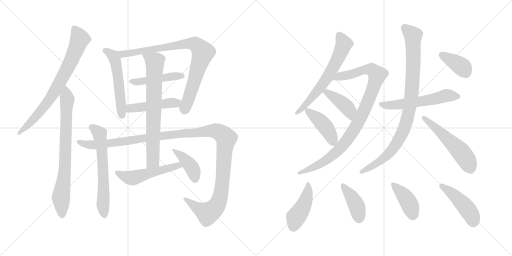
t = 0.00 s
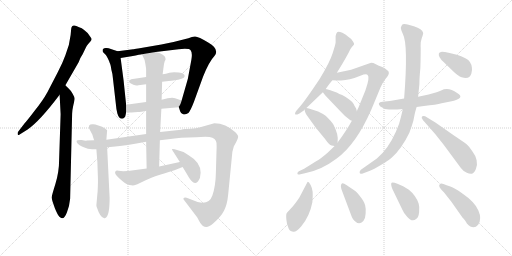
t = 3.43 s
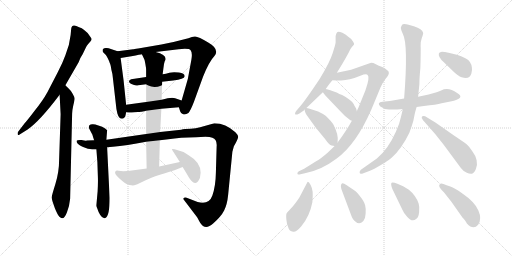
t = 6.86 s
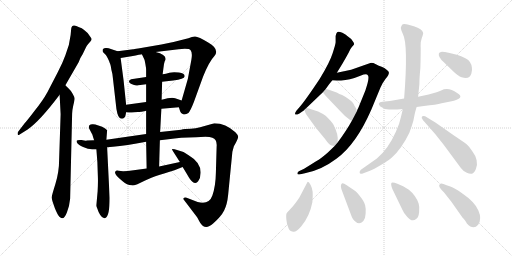
t = 10.29 s
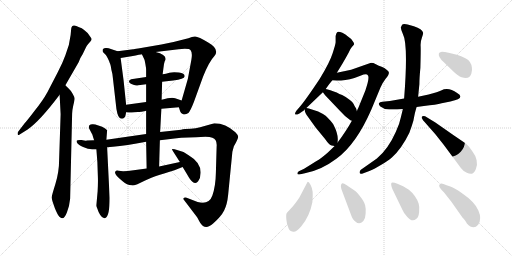
t = 13.71 s
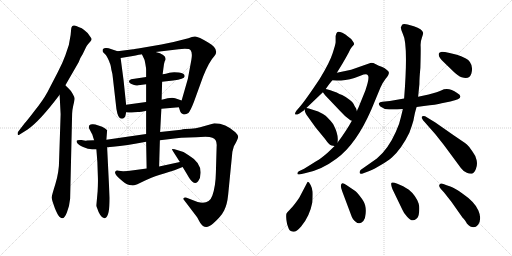
t = 17.14 s

The animated SVG that drew these frames (rendered in a browser with its animation timeline set to each time). Animation: 23 CSS @keyframes rules; one cycle of 17.14 s.

<svg version="1.1" viewBox="0 0 2048 1024" xmlns="http://www.w3.org/2000/svg">
  <g stroke="lightgray" stroke-dasharray="1,1" stroke-width="1" transform="scale(4, 4)">
    <line x1="0" y1="0" x2="256" y2="256"></line>
    <line x1="256" y1="0" x2="0" y2="256"></line>
    <line x1="128" y1="0" x2="128" y2="256"></line>
    <line x1="0" y1="128" x2="256" y2="128"></line>
    <line x1="256" y1="0" x2="512" y2="256"></line>
    <line x1="512" y1="0" x2="256" y2="256"></line>
    <line x1="384" y1="0" x2="384" y2="256"></line>
    <line x1="256" y1="128" x2="512" y2="128"></line>
  </g>
<g transform="scale(1, -1) translate(0, -850)">
   <style type="text/css">
    @keyframes keyframes0 {
      from {
       stroke: black;
       stroke-dashoffset: 756;
       stroke-width: 128;
       }
       71% {
       animation-timing-function: step-end;
       stroke: black;
       stroke-dashoffset: 0;
       stroke-width: 128;
       }
       to {
       stroke: black;
       stroke-width: 1024;
       }
       }
       #make-me-a-hanzi-animation-0 {
         animation: keyframes0 0.865234s both;
         animation-delay: 0.000000s;
         animation-timing-function: linear;
       }
    @keyframes keyframes1 {
      from {
       stroke: black;
       stroke-dashoffset: 770;
       stroke-width: 128;
       }
       71% {
       animation-timing-function: step-end;
       stroke: black;
       stroke-dashoffset: 0;
       stroke-width: 128;
       }
       to {
       stroke: black;
       stroke-width: 1024;
       }
       }
       #make-me-a-hanzi-animation-1 {
         animation: keyframes1 0.876628s both;
         animation-delay: 0.865234s;
         animation-timing-function: linear;
       }
    @keyframes keyframes2 {
      from {
       stroke: black;
       stroke-dashoffset: 535;
       stroke-width: 128;
       }
       64% {
       animation-timing-function: step-end;
       stroke: black;
       stroke-dashoffset: 0;
       stroke-width: 128;
       }
       to {
       stroke: black;
       stroke-width: 1024;
       }
       }
       #make-me-a-hanzi-animation-2 {
         animation: keyframes2 0.685384s both;
         animation-delay: 1.741862s;
         animation-timing-function: linear;
       }
    @keyframes keyframes3 {
      from {
       stroke: black;
       stroke-dashoffset: 853;
       stroke-width: 128;
       }
       74% {
       animation-timing-function: step-end;
       stroke: black;
       stroke-dashoffset: 0;
       stroke-width: 128;
       }
       to {
       stroke: black;
       stroke-width: 1024;
       }
       }
       #make-me-a-hanzi-animation-3 {
         animation: keyframes3 0.944173s both;
         animation-delay: 2.427246s;
         animation-timing-function: linear;
       }
    @keyframes keyframes4 {
      from {
       stroke: black;
       stroke-dashoffset: 458;
       stroke-width: 128;
       }
       60% {
       animation-timing-function: step-end;
       stroke: black;
       stroke-dashoffset: 0;
       stroke-width: 128;
       }
       to {
       stroke: black;
       stroke-width: 1024;
       }
       }
       #make-me-a-hanzi-animation-4 {
         animation: keyframes4 0.622721s both;
         animation-delay: 3.371419s;
         animation-timing-function: linear;
       }
    @keyframes keyframes5 {
      from {
       stroke: black;
       stroke-dashoffset: 466;
       stroke-width: 128;
       }
       60% {
       animation-timing-function: step-end;
       stroke: black;
       stroke-dashoffset: 0;
       stroke-width: 128;
       }
       to {
       stroke: black;
       stroke-width: 1024;
       }
       }
       #make-me-a-hanzi-animation-5 {
         animation: keyframes5 0.629232s both;
         animation-delay: 3.994140s;
         animation-timing-function: linear;
       }
    @keyframes keyframes6 {
      from {
       stroke: black;
       stroke-dashoffset: 624;
       stroke-width: 128;
       }
       67% {
       animation-timing-function: step-end;
       stroke: black;
       stroke-dashoffset: 0;
       stroke-width: 128;
       }
       to {
       stroke: black;
       stroke-width: 1024;
       }
       }
       #make-me-a-hanzi-animation-6 {
         animation: keyframes6 0.757812s both;
         animation-delay: 4.623372s;
         animation-timing-function: linear;
       }
    @keyframes keyframes7 {
      from {
       stroke: black;
       stroke-dashoffset: 1292;
       stroke-width: 128;
       }
       81% {
       animation-timing-function: step-end;
       stroke: black;
       stroke-dashoffset: 0;
       stroke-width: 128;
       }
       to {
       stroke: black;
       stroke-width: 1024;
       }
       }
       #make-me-a-hanzi-animation-7 {
         animation: keyframes7 1.301432s both;
         animation-delay: 5.381184s;
         animation-timing-function: linear;
       }
    @keyframes keyframes8 {
      from {
       stroke: black;
       stroke-dashoffset: 734;
       stroke-width: 128;
       }
       70% {
       animation-timing-function: step-end;
       stroke: black;
       stroke-dashoffset: 0;
       stroke-width: 128;
       }
       to {
       stroke: black;
       stroke-width: 1024;
       }
       }
       #make-me-a-hanzi-animation-8 {
         animation: keyframes8 0.847331s both;
         animation-delay: 6.682616s;
         animation-timing-function: linear;
       }
    @keyframes keyframes9 {
      from {
       stroke: black;
       stroke-dashoffset: 519;
       stroke-width: 128;
       }
       63% {
       animation-timing-function: step-end;
       stroke: black;
       stroke-dashoffset: 0;
       stroke-width: 128;
       }
       to {
       stroke: black;
       stroke-width: 1024;
       }
       }
       #make-me-a-hanzi-animation-9 {
         animation: keyframes9 0.672363s both;
         animation-delay: 7.529947s;
         animation-timing-function: linear;
       }
    @keyframes keyframes10 {
      from {
       stroke: black;
       stroke-dashoffset: 408;
       stroke-width: 128;
       }
       57% {
       animation-timing-function: step-end;
       stroke: black;
       stroke-dashoffset: 0;
       stroke-width: 128;
       }
       to {
       stroke: black;
       stroke-width: 1024;
       }
       }
       #make-me-a-hanzi-animation-10 {
         animation: keyframes10 0.582031s both;
         animation-delay: 8.202310s;
         animation-timing-function: linear;
       }
    @keyframes keyframes11 {
      from {
       stroke: black;
       stroke-dashoffset: 639;
       stroke-width: 128;
       }
       68% {
       animation-timing-function: step-end;
       stroke: black;
       stroke-dashoffset: 0;
       stroke-width: 128;
       }
       to {
       stroke: black;
       stroke-width: 1024;
       }
       }
       #make-me-a-hanzi-animation-11 {
         animation: keyframes11 0.770020s both;
         animation-delay: 8.784341s;
         animation-timing-function: linear;
       }
    @keyframes keyframes12 {
      from {
       stroke: black;
       stroke-dashoffset: 971;
       stroke-width: 128;
       }
       76% {
       animation-timing-function: step-end;
       stroke: black;
       stroke-dashoffset: 0;
       stroke-width: 128;
       }
       to {
       stroke: black;
       stroke-width: 1024;
       }
       }
       #make-me-a-hanzi-animation-12 {
         animation: keyframes12 1.040202s both;
         animation-delay: 9.554361s;
         animation-timing-function: linear;
       }
    @keyframes keyframes13 {
      from {
       stroke: black;
       stroke-dashoffset: 415;
       stroke-width: 128;
       }
       57% {
       animation-timing-function: step-end;
       stroke: black;
       stroke-dashoffset: 0;
       stroke-width: 128;
       }
       to {
       stroke: black;
       stroke-width: 1024;
       }
       }
       #make-me-a-hanzi-animation-13 {
         animation: keyframes13 0.587728s both;
         animation-delay: 10.594563s;
         animation-timing-function: linear;
       }
    @keyframes keyframes14 {
      from {
       stroke: black;
       stroke-dashoffset: 429;
       stroke-width: 128;
       }
       58% {
       animation-timing-function: step-end;
       stroke: black;
       stroke-dashoffset: 0;
       stroke-width: 128;
       }
       to {
       stroke: black;
       stroke-width: 1024;
       }
       }
       #make-me-a-hanzi-animation-14 {
         animation: keyframes14 0.599121s both;
         animation-delay: 11.182291s;
         animation-timing-function: linear;
       }
    @keyframes keyframes15 {
      from {
       stroke: black;
       stroke-dashoffset: 564;
       stroke-width: 128;
       }
       65% {
       animation-timing-function: step-end;
       stroke: black;
       stroke-dashoffset: 0;
       stroke-width: 128;
       }
       to {
       stroke: black;
       stroke-width: 1024;
       }
       }
       #make-me-a-hanzi-animation-15 {
         animation: keyframes15 0.708984s both;
         animation-delay: 11.781412s;
         animation-timing-function: linear;
       }
    @keyframes keyframes16 {
      from {
       stroke: black;
       stroke-dashoffset: 929;
       stroke-width: 128;
       }
       75% {
       animation-timing-function: step-end;
       stroke: black;
       stroke-dashoffset: 0;
       stroke-width: 128;
       }
       to {
       stroke: black;
       stroke-width: 1024;
       }
       }
       #make-me-a-hanzi-animation-16 {
         animation: keyframes16 1.006022s both;
         animation-delay: 12.490396s;
         animation-timing-function: linear;
       }
    @keyframes keyframes17 {
      from {
       stroke: black;
       stroke-dashoffset: 541;
       stroke-width: 128;
       }
       64% {
       animation-timing-function: step-end;
       stroke: black;
       stroke-dashoffset: 0;
       stroke-width: 128;
       }
       to {
       stroke: black;
       stroke-width: 1024;
       }
       }
       #make-me-a-hanzi-animation-17 {
         animation: keyframes17 0.690267s both;
         animation-delay: 13.496418s;
         animation-timing-function: linear;
       }
    @keyframes keyframes18 {
      from {
       stroke: black;
       stroke-dashoffset: 379;
       stroke-width: 128;
       }
       55% {
       animation-timing-function: step-end;
       stroke: black;
       stroke-dashoffset: 0;
       stroke-width: 128;
       }
       to {
       stroke: black;
       stroke-width: 1024;
       }
       }
       #make-me-a-hanzi-animation-18 {
         animation: keyframes18 0.558431s both;
         animation-delay: 14.186685s;
         animation-timing-function: linear;
       }
    @keyframes keyframes19 {
      from {
       stroke: black;
       stroke-dashoffset: 445;
       stroke-width: 128;
       }
       59% {
       animation-timing-function: step-end;
       stroke: black;
       stroke-dashoffset: 0;
       stroke-width: 128;
       }
       to {
       stroke: black;
       stroke-width: 1024;
       }
       }
       #make-me-a-hanzi-animation-19 {
         animation: keyframes19 0.612142s both;
         animation-delay: 14.745116s;
         animation-timing-function: linear;
       }
    @keyframes keyframes20 {
      from {
       stroke: black;
       stroke-dashoffset: 408;
       stroke-width: 128;
       }
       57% {
       animation-timing-function: step-end;
       stroke: black;
       stroke-dashoffset: 0;
       stroke-width: 128;
       }
       to {
       stroke: black;
       stroke-width: 1024;
       }
       }
       #make-me-a-hanzi-animation-20 {
         animation: keyframes20 0.582031s both;
         animation-delay: 15.357258s;
         animation-timing-function: linear;
       }
    @keyframes keyframes21 {
      from {
       stroke: black;
       stroke-dashoffset: 411;
       stroke-width: 128;
       }
       57% {
       animation-timing-function: step-end;
       stroke: black;
       stroke-dashoffset: 0;
       stroke-width: 128;
       }
       to {
       stroke: black;
       stroke-width: 1024;
       }
       }
       #make-me-a-hanzi-animation-21 {
         animation: keyframes21 0.584473s both;
         animation-delay: 15.939289s;
         animation-timing-function: linear;
       }
    @keyframes keyframes22 {
      from {
       stroke: black;
       stroke-dashoffset: 453;
       stroke-width: 128;
       }
       60% {
       animation-timing-function: step-end;
       stroke: black;
       stroke-dashoffset: 0;
       stroke-width: 128;
       }
       to {
       stroke: black;
       stroke-width: 1024;
       }
       }
       #make-me-a-hanzi-animation-22 {
         animation: keyframes22 0.618652s both;
         animation-delay: 16.523762s;
         animation-timing-function: linear;
       }
</style>
<path d="M 284.5 732.0 L 282.5 710.0 Q 278.5 670.0 261.5 629.0 Q 250.5 598.0 230.5 560.0 L 189.5 481.0 Q 171.5 448.0 138.5 407.0 Q 106.5 365.0 98.5 357.0 L 72.5 323.0 Q 70.5 321.0 70.5 316.0 Q 70.5 306.0 78.5 312.0 L 110.5 332.0 Q 159.5 366.0 238.5 471.0 L 261.5 509.0 L 314.5 601.0 Q 319.5 617.0 330.5 633.0 L 344.5 662.0 Q 346.5 668.0 354.5 676.0 L 361.5 684.0 Q 370.5 692.0 362.5 701.0 Q 355.5 717.0 336.5 730.0 Q 327.5 738.0 316.5 741.0 Q 303.5 747.0 297.5 748.0 Q 292.5 749.0 288.5 745.0 Q 284.5 740.0 284.5 732.0 Z" fill="lightgray"></path> 
<path d="M 238.5 471.0 L 242.5 393.0 L 236.5 212.0 Q 236.5 162.0 221.5 114.0 Q 206.5 66.0 206.5 60.0 Q 207.5 53.0 210.5 43.0 L 219.5 17.0 Q 230.5 -10.0 237.5 -17.0 Q 245.5 -23.0 249.5 -23.0 Q 258.5 -23.0 267.5 0.0 Q 277.5 23.0 280.5 55.0 L 288.5 395.0 Q 288.5 408.0 293.5 430.0 Q 298.5 451.0 298.5 456.0 Q 298.5 461.0 290.5 475.0 Q 283.5 488.0 274.5 496.0 Q 266.5 503.0 261.5 509.0 C 240.5 530.0 236.5 501.0 238.5 471.0 Z" fill="lightgray"></path> 
<path d="M 470.5 645.0 L 440.5 655.0 Q 434.5 659.0 422.5 658.0 Q 410.5 657.0 410.5 649.0 Q 409.5 646.0 412.5 641.0 L 423.5 630.0 Q 426.5 627.0 432.5 614.0 Q 438.5 601.0 438.5 599.0 Q 442.5 593.0 445.5 571.0 Q 450.5 554.0 451.5 538.0 L 463.5 433.0 Q 464.5 416.0 469.5 396.0 Q 475.5 375.0 488.5 375.0 L 494.5 377.0 L 500.5 383.0 Q 502.5 389.0 504.5 401.0 L 504.5 431.0 L 494.5 527.0 L 482.5 618.0 C 479.5 642.0 479.5 642.0 470.5 645.0 Z" fill="lightgray"></path> 
<path d="M 715.5 421.0 L 720.5 405.0 Q 723.5 395.0 732.5 393.0 Q 742.5 390.0 753.5 398.0 Q 761.5 406.0 775.5 442.0 L 812.5 544.0 Q 836.5 604.0 858.5 627.0 Q 878.5 653.0 834.5 679.0 Q 791.5 705.0 779.5 704.0 Q 768.5 703.0 753.5 697.0 Q 694.5 681.0 645.5 672.0 L 552.5 656.0 Q 535.5 653.0 532.5 653.0 L 470.5 645.0 C 440.5 641.0 452.5 613.0 482.5 618.0 L 525.5 625.0 Q 563.5 633.0 567.5 633.0 L 622.5 642.0 L 714.5 653.0 Q 755.5 658.0 762.5 649.0 Q 770.5 639.0 765.5 611.0 L 751.5 535.0 L 726.5 448.0 C 718.5 419.0 713.5 426.0 715.5 421.0 Z" fill="lightgray"></path> 
<path d="M 584.5 542.0 L 524.5 533.0 Q 503.5 523.0 533.5 511.0 Q 544.5 506.0 553.5 509.0 L 584.5 513.0 L 648.5 523.0 L 692.5 528.0 Q 737.5 534.0 738.5 544.0 Q 740.5 557.0 715.5 560.0 Q 691.5 563.0 677.5 559.0 Q 663.5 554.0 650.5 553.0 L 584.5 542.0 Z" fill="lightgray"></path> 
<path d="M 645.5 415.0 L 715.5 421.0 C 745.5 424.0 754.5 438.0 726.5 448.0 L 700.5 457.0 Q 686.5 463.0 646.5 451.0 L 584.5 442.0 L 504.5 431.0 C 474.5 427.0 474.5 403.0 504.5 401.0 L 516.5 400.0 Q 517.5 399.0 538.5 401.0 L 551.5 402.0 Q 561.5 402.0 563.5 403.0 L 565.5 403.0 Q 567.5 403.0 584.5 407.0 L 645.5 415.0 Z" fill="lightgray"></path> 
<path d="M 425.5 291.0 L 428.5 329.0 Q 421.5 336.0 420.5 336.0 L 408.5 343.0 L 390.5 349.0 Q 381.5 353.0 372.5 353.0 Q 351.5 355.0 356.5 336.0 L 367.5 315.0 Q 369.5 313.0 370.5 308.0 Q 371.5 303.0 376.5 289.0 L 385.5 253.0 L 389.5 201.0 L 391.5 143.0 Q 392.5 121.0 390.5 85.0 L 385.5 29.0 Q 385.5 26.0 386.5 23.0 Q 403.5 -29.0 421.5 -22.0 Q 438.5 -15.0 438.5 58.0 L 428.5 261.0 L 425.5 291.0 Z" fill="lightgray"></path> 
<path d="M 584.5 314.0 L 425.5 291.0 L 376.5 289.0 L 346.5 288.0 Q 345.5 285.0 326.5 290.0 Q 308.5 291.0 306.5 287.0 Q 305.5 282.0 309.5 277.0 Q 313.5 271.0 332.5 262.0 Q 352.5 253.0 368.5 253.0 L 385.5 253.0 L 428.5 261.0 L 451.5 263.0 Q 504.5 268.0 584.5 283.0 L 639.5 289.0 L 673.5 293.0 Q 720.5 301.0 784.5 301.0 L 821.5 303.0 Q 840.5 303.0 849.5 299.0 Q 869.5 292.0 866.5 263.0 L 863.5 159.0 Q 862.5 105.0 849.5 68.0 Q 836.5 30.0 790.5 42.0 L 746.5 59.0 Q 741.5 61.0 736.5 59.0 Q 731.5 56.0 734.5 52.0 L 788.5 -19.0 L 800.5 -41.0 Q 820.5 -73.0 852.5 -44.0 Q 884.5 -16.0 896.5 8.0 Q 908.5 31.0 912.5 70.0 L 929.5 243.0 L 935.5 265.0 Q 952.5 294.0 952.5 302.0 Q 953.5 309.0 941.5 321.0 Q 902.5 357.0 857.5 357.0 L 800.5 341.0 Q 783.5 337.0 763.5 335.0 Q 736.5 335.0 724.5 331.0 L 640.5 322.0 L 584.5 314.0 Z" fill="lightgray"></path> 
<path d="M 584.5 407.0 L 584.5 314.0 L 584.5 283.0 L 586.5 176.0 C 587.5 146.0 635.5 154.0 636.5 184.0 L 639.5 289.0 L 640.5 322.0 L 645.5 415.0 L 646.5 451.0 L 648.5 523.0 L 650.5 553.0 L 653.5 576.0 Q 655.5 596.0 658.5 604.0 Q 662.5 611.0 662.5 614.0 Q 662.5 633.0 622.5 642.0 C 593.5 650.0 554.5 660.0 567.5 633.0 L 577.5 612.0 Q 578.5 611.0 581.5 594.0 Q 584.5 577.0 584.5 572.0 L 584.5 542.0 L 584.5 513.0 L 584.5 442.0 L 584.5 407.0 Z" fill="lightgray"></path> 
<path d="M 586.5 176.0 L 534.5 169.0 Q 509.5 165.0 492.5 165.0 L 474.5 167.0 Q 463.5 169.0 461.5 164.0 Q 455.5 156.0 476.5 137.0 L 490.5 125.0 Q 508.5 109.0 525.5 109.0 Q 533.5 107.0 543.5 111.0 Q 553.5 114.0 580.5 128.0 L 605.5 139.0 Q 611.5 142.0 656.5 156.0 Q 702.5 170.0 730.5 182.0 C 758.5 193.0 748.5 208.0 719.5 202.0 L 636.5 184.0 L 586.5 176.0 Z" fill="lightgray"></path> 
<path d="M 730.5 182.0 L 747.5 154.0 Q 761.5 129.0 768.5 124.0 Q 783.5 111.0 792.5 125.0 Q 802.5 138.0 802.5 159.0 Q 803.5 200.0 754.5 229.0 Q 728.5 247.0 698.5 253.0 Q 690.5 255.0 688.5 254.0 Q 686.5 253.0 694.5 241.0 L 719.5 202.0 L 730.5 182.0 Z" fill="lightgray"></path> 
<path d="M 1303.5 495.5 Q 1315.5 513.5 1329.5 529.5 L 1347.5 559.5 L 1369.5 595.5 Q 1382.5 617.5 1395.5 641.5 Q 1399.5 653.5 1407.5 662.5 Q 1415.5 670.5 1416.5 673.5 Q 1417.5 676.5 1410.5 686.5 Q 1404.5 696.5 1390.5 705.5 Q 1383.5 712.5 1369.5 719.5 Q 1352.5 725.5 1348.5 721.5 Q 1344.5 717.5 1342.5 706.5 L 1342.5 681.5 Q 1342.5 674.5 1330.5 637.5 Q 1318.5 599.5 1278.5 534.5 Q 1220.5 447.5 1198.5 422.5 L 1185.5 407.5 Q 1177.5 396.5 1181.5 392.5 Q 1184.5 389.5 1197.5 396.5 L 1216.5 409.5 L 1218.5 412.5 L 1225.5 418.5 L 1291.5 481.5 L 1303.5 495.5 Z" fill="lightgray"></path> 
<path d="M 1329.5 529.5 L 1347.5 528.5 Q 1348.5 527.5 1364.5 528.5 Q 1381.5 529.5 1399.5 533.5 Q 1417.5 537.5 1441.5 547.5 Q 1466.5 557.5 1470.5 550.5 Q 1480.5 542.5 1461.5 488.5 L 1433.5 419.5 Q 1429.5 412.5 1427.5 405.5 L 1407.5 367.5 Q 1385.5 327.5 1350.5 280.5 L 1338.5 266.5 L 1311.5 240.5 Q 1284.5 216.5 1264.5 205.5 L 1216.5 175.5 L 1195.5 165.5 Q 1189.5 161.5 1189.5 156.5 Q 1189.5 150.5 1197.5 152.5 L 1219.5 157.5 Q 1284.5 169.5 1345.5 215.5 Q 1424.5 272.5 1485.5 412.5 L 1521.5 499.5 Q 1530.5 520.5 1542.5 535.5 Q 1555.5 550.5 1555.5 558.5 Q 1556.5 565.5 1546.5 571.5 Q 1538.5 579.5 1526.5 583.5 Q 1515.5 587.5 1503.5 593.5 Q 1491.5 599.5 1481.5 598.5 L 1404.5 571.5 L 1347.5 559.5 C 1318.5 553.5 1299.5 531.5 1329.5 529.5 Z" fill="lightgray"></path> 
<path d="M 1427.5 405.5 L 1424.5 416.5 Q 1418.5 424.5 1414.5 434.5 Q 1410.5 443.5 1399.5 450.5 Q 1381.5 464.5 1368.5 470.5 Q 1355.5 475.5 1350.5 478.5 Q 1345.5 481.5 1321.5 489.5 L 1307.5 493.5 Q 1305.5 493.5 1303.5 495.5 C 1276.5 507.5 1273.5 505.5 1291.5 481.5 L 1300.5 469.5 L 1359.5 407.5 Q 1380.5 383.5 1401.5 369.5 L 1407.5 367.5 C 1435.5 358.5 1435.5 376.5 1427.5 405.5 Z" fill="lightgray"></path> 
<path d="M 1350.5 280.5 L 1350.5 284.5 Q 1354.5 312.5 1333.5 352.5 Q 1324.5 366.5 1302.5 387.5 Q 1289.5 396.5 1272.5 404.5 L 1235.5 416.5 L 1225.5 418.5 C 1217.5 420.5 1217.5 420.5 1218.5 412.5 Q 1218.5 398.5 1234.5 379.5 L 1262.5 340.5 L 1299.5 295.5 Q 1317.5 269.5 1326.5 268.5 L 1338.5 266.5 C 1349.5 264.5 1349.5 264.5 1350.5 280.5 Z" fill="lightgray"></path> 
<path d="M 1666.5 422.5 L 1695.5 426.5 Q 1745.5 431.5 1766.5 437.5 L 1801.5 444.5 Q 1864.5 457.5 1828.5 478.5 Q 1793.5 503.5 1764.5 488.5 Q 1753.5 483.5 1714.5 472.5 L 1672.5 463.5 L 1616.5 456.5 L 1559.5 446.5 L 1529.5 443.5 Q 1518.5 442.5 1515.5 437.5 Q 1513.5 432.5 1521.5 424.5 Q 1534.5 413.5 1556.5 412.5 Q 1579.5 411.5 1611.5 414.5 L 1666.5 422.5 Z" fill="lightgray"></path> 
<path d="M 1611.5 414.5 L 1603.5 381.5 Q 1598.5 355.5 1583.5 323.5 Q 1552.5 253.5 1507.5 216.5 L 1443.5 171.5 Q 1437.5 166.5 1438.5 159.5 Q 1439.5 151.5 1453.5 157.5 L 1477.5 166.5 Q 1494.5 173.5 1523.5 190.5 Q 1552.5 207.5 1567.5 220.5 Q 1606.5 255.5 1637.5 319.5 Q 1647.5 346.5 1653.5 367.5 Q 1660.5 405.5 1666.5 422.5 L 1672.5 463.5 L 1677.5 513.5 Q 1677.5 537.5 1681.5 579.5 Q 1683.5 649.5 1682.5 666.5 Q 1681.5 683.5 1687.5 699.5 Q 1693.5 715.5 1692.5 719.5 Q 1689.5 734.5 1655.5 745.5 L 1630.5 752.5 Q 1612.5 755.5 1608.5 751.5 L 1603.5 741.5 Q 1602.5 733.5 1611.5 714.5 Q 1633.5 673.5 1616.5 456.5 L 1611.5 414.5 Z" fill="lightgray"></path> 
<path d="M 1697.5 363.5 L 1741.5 313.5 L 1775.5 270.5 L 1843.5 178.5 Q 1854.5 163.5 1867.5 159.5 Q 1876.5 154.5 1887.5 155.5 Q 1896.5 157.5 1903.5 174.5 Q 1910.5 190.5 1906.5 209.5 Q 1902.5 228.5 1890.5 243.5 Q 1878.5 263.5 1866.5 273.5 Q 1854.5 282.5 1814.5 309.5 L 1741.5 360.5 L 1700.5 385.5 Q 1689.5 387.5 1687.5 383.5 Q 1685.5 378.5 1689.5 374.5 Q 1690.5 369.5 1697.5 363.5 Z" fill="lightgray"></path> 
<path d="M 1827.5 631.5 L 1798.5 638.5 Q 1772.5 643.5 1764.5 642.5 Q 1757.5 641.5 1755.5 636.5 Q 1751.5 622.5 1775.5 601.5 L 1809.5 568.5 Q 1832.5 545.5 1846.5 541.5 Q 1877.5 530.5 1885.5 556.5 Q 1889.5 569.5 1887.5 580.5 Q 1884.5 605.5 1863.5 616.5 Q 1843.5 626.5 1827.5 631.5 Z" fill="lightgray"></path> 
<path d="M 1231.5 123.5 L 1229.5 121.5 L 1197.5 60.5 Q 1177.5 30.5 1163.5 16.5 Q 1149.5 1.5 1146.5 -2.5 Q 1143.5 -7.5 1145.5 -28.5 Q 1147.5 -49.5 1153.5 -60.5 Q 1156.5 -73.5 1172.5 -76.5 Q 1183.5 -79.5 1204.5 -55.5 Q 1238.5 -15.5 1249.5 41.5 Q 1251.5 69.5 1250.5 83.5 Q 1249.5 96.5 1242.5 110.5 Q 1235.5 123.5 1231.5 123.5 Z" fill="lightgray"></path> 
<path d="M 1419.5 87.5 L 1385.5 110.5 Q 1372.5 119.5 1367.5 116.5 Q 1358.5 109.5 1369.5 83.5 L 1402.5 -4.5 Q 1410.5 -29.5 1422.5 -36.5 Q 1437.5 -51.5 1453.5 -33.5 Q 1461.5 -24.5 1462.5 -4.5 Q 1464.5 14.5 1460.5 29.5 Q 1457.5 43.5 1441.5 63.5 Q 1426.5 83.5 1419.5 87.5 Z" fill="lightgray"></path> 
<path d="M 1569.5 94.5 L 1609.5 11.5 Q 1613.5 0.5 1628.5 -16.5 Q 1648.5 -40.5 1664.5 -25.5 Q 1674.5 -19.5 1676.5 2.5 Q 1678.5 24.5 1674.5 36.5 Q 1663.5 68.5 1635.5 91.5 L 1612.5 105.5 L 1589.5 115.5 Q 1571.5 122.5 1566.5 119.5 Q 1561.5 115.5 1569.5 94.5 Z" fill="lightgray"></path> 
<path d="M 1912.5 -48.5 Q 1928.5 -25.5 1913.5 8.5 Q 1899.5 42.5 1849.5 76.5 Q 1818.5 99.5 1801.5 104.5 Q 1785.5 109.5 1773.5 114.5 Q 1762.5 119.5 1757.5 111.5 Q 1752.5 103.5 1775.5 81.5 L 1805.5 43.5 L 1850.5 -20.5 Q 1852.5 -21.5 1859.5 -30.5 Q 1866.5 -40.5 1867.5 -43.5 Q 1893.5 -71.5 1912.5 -48.5 Z" fill="lightgray"></path> 
      <clipPath id="make-me-a-hanzi-clip-0">
      <path d="M 284.5 732.0 L 282.5 710.0 Q 278.5 670.0 261.5 629.0 Q 250.5 598.0 230.5 560.0 L 189.5 481.0 Q 171.5 448.0 138.5 407.0 Q 106.5 365.0 98.5 357.0 L 72.5 323.0 Q 70.5 321.0 70.5 316.0 Q 70.5 306.0 78.5 312.0 L 110.5 332.0 Q 159.5 366.0 238.5 471.0 L 261.5 509.0 L 314.5 601.0 Q 319.5 617.0 330.5 633.0 L 344.5 662.0 Q 346.5 668.0 354.5 676.0 L 361.5 684.0 Q 370.5 692.0 362.5 701.0 Q 355.5 717.0 336.5 730.0 Q 327.5 738.0 316.5 741.0 Q 303.5 747.0 297.5 748.0 Q 292.5 749.0 288.5 745.0 Q 284.5 740.0 284.5 732.0 Z" fill="lightgray"></path>
      </clipPath>
      <path clip-path="url(#make-me-a-hanzi-clip-0)" d="M 296.5 735.0 L 319.5 695.0 L 279.5 595.0 L 203.5 459.0 L 122.5 360.0 L 76.5 318.0 " fill="none" id="make-me-a-hanzi-animation-0" stroke-dasharray="628 1256" stroke-linecap="round"></path>

      <clipPath id="make-me-a-hanzi-clip-1">
      <path d="M 238.5 471.0 L 242.5 393.0 L 236.5 212.0 Q 236.5 162.0 221.5 114.0 Q 206.5 66.0 206.5 60.0 Q 207.5 53.0 210.5 43.0 L 219.5 17.0 Q 230.5 -10.0 237.5 -17.0 Q 245.5 -23.0 249.5 -23.0 Q 258.5 -23.0 267.5 0.0 Q 277.5 23.0 280.5 55.0 L 288.5 395.0 Q 288.5 408.0 293.5 430.0 Q 298.5 451.0 298.5 456.0 Q 298.5 461.0 290.5 475.0 Q 283.5 488.0 274.5 496.0 Q 266.5 503.0 261.5 509.0 C 240.5 530.0 236.5 501.0 238.5 471.0 Z" fill="lightgray"></path>
      </clipPath>
      <path clip-path="url(#make-me-a-hanzi-clip-1)" d="M 259.5 501.0 L 268.5 444.0 L 259.5 171.0 L 244.5 62.0 L 248.5 -11.0 " fill="none" id="make-me-a-hanzi-animation-1" stroke-dasharray="642 1284" stroke-linecap="round"></path>

      <clipPath id="make-me-a-hanzi-clip-2">
      <path d="M 470.5 645.0 L 440.5 655.0 Q 434.5 659.0 422.5 658.0 Q 410.5 657.0 410.5 649.0 Q 409.5 646.0 412.5 641.0 L 423.5 630.0 Q 426.5 627.0 432.5 614.0 Q 438.5 601.0 438.5 599.0 Q 442.5 593.0 445.5 571.0 Q 450.5 554.0 451.5 538.0 L 463.5 433.0 Q 464.5 416.0 469.5 396.0 Q 475.5 375.0 488.5 375.0 L 494.5 377.0 L 500.5 383.0 Q 502.5 389.0 504.5 401.0 L 504.5 431.0 L 494.5 527.0 L 482.5 618.0 C 479.5 642.0 479.5 642.0 470.5 645.0 Z" fill="lightgray"></path>
      </clipPath>
      <path clip-path="url(#make-me-a-hanzi-clip-2)" d="M 421.5 647.0 L 453.5 626.0 L 464.5 592.0 L 487.5 388.0 " fill="none" id="make-me-a-hanzi-animation-2" stroke-dasharray="407 814" stroke-linecap="round"></path>

      <clipPath id="make-me-a-hanzi-clip-3">
      <path d="M 715.5 421.0 L 720.5 405.0 Q 723.5 395.0 732.5 393.0 Q 742.5 390.0 753.5 398.0 Q 761.5 406.0 775.5 442.0 L 812.5 544.0 Q 836.5 604.0 858.5 627.0 Q 878.5 653.0 834.5 679.0 Q 791.5 705.0 779.5 704.0 Q 768.5 703.0 753.5 697.0 Q 694.5 681.0 645.5 672.0 L 552.5 656.0 Q 535.5 653.0 532.5 653.0 L 470.5 645.0 C 440.5 641.0 452.5 613.0 482.5 618.0 L 525.5 625.0 Q 563.5 633.0 567.5 633.0 L 622.5 642.0 L 714.5 653.0 Q 755.5 658.0 762.5 649.0 Q 770.5 639.0 765.5 611.0 L 751.5 535.0 L 726.5 448.0 C 718.5 419.0 713.5 426.0 715.5 421.0 Z" fill="lightgray"></path>
      </clipPath>
      <path clip-path="url(#make-me-a-hanzi-clip-3)" d="M 478.5 641.0 L 490.5 633.0 L 501.5 634.0 L 750.5 676.0 L 778.5 674.0 L 792.5 665.0 L 810.5 637.0 L 735.5 408.0 " fill="none" id="make-me-a-hanzi-animation-3" stroke-dasharray="725 1450" stroke-linecap="round"></path>

      <clipPath id="make-me-a-hanzi-clip-4">
      <path d="M 584.5 542.0 L 524.5 533.0 Q 503.5 523.0 533.5 511.0 Q 544.5 506.0 553.5 509.0 L 584.5 513.0 L 648.5 523.0 L 692.5 528.0 Q 737.5 534.0 738.5 544.0 Q 740.5 557.0 715.5 560.0 Q 691.5 563.0 677.5 559.0 Q 663.5 554.0 650.5 553.0 L 584.5 542.0 Z" fill="lightgray"></path>
      </clipPath>
      <path clip-path="url(#make-me-a-hanzi-clip-4)" d="M 528.5 522.0 L 729.5 546.0 " fill="none" id="make-me-a-hanzi-animation-4" stroke-dasharray="330 660" stroke-linecap="round"></path>

      <clipPath id="make-me-a-hanzi-clip-5">
      <path d="M 645.5 415.0 L 715.5 421.0 C 745.5 424.0 754.5 438.0 726.5 448.0 L 700.5 457.0 Q 686.5 463.0 646.5 451.0 L 584.5 442.0 L 504.5 431.0 C 474.5 427.0 474.5 403.0 504.5 401.0 L 516.5 400.0 Q 517.5 399.0 538.5 401.0 L 551.5 402.0 Q 561.5 402.0 563.5 403.0 L 565.5 403.0 Q 567.5 403.0 584.5 407.0 L 645.5 415.0 Z" fill="lightgray"></path>
      </clipPath>
      <path clip-path="url(#make-me-a-hanzi-clip-5)" d="M 511.5 409.0 L 526.5 417.0 L 717.5 444.0 " fill="none" id="make-me-a-hanzi-animation-5" stroke-dasharray="338 676" stroke-linecap="round"></path>

      <clipPath id="make-me-a-hanzi-clip-6">
      <path d="M 425.5 291.0 L 428.5 329.0 Q 421.5 336.0 420.5 336.0 L 408.5 343.0 L 390.5 349.0 Q 381.5 353.0 372.5 353.0 Q 351.5 355.0 356.5 336.0 L 367.5 315.0 Q 369.5 313.0 370.5 308.0 Q 371.5 303.0 376.5 289.0 L 385.5 253.0 L 389.5 201.0 L 391.5 143.0 Q 392.5 121.0 390.5 85.0 L 385.5 29.0 Q 385.5 26.0 386.5 23.0 Q 403.5 -29.0 421.5 -22.0 Q 438.5 -15.0 438.5 58.0 L 428.5 261.0 L 425.5 291.0 Z" fill="lightgray"></path>
      </clipPath>
      <path clip-path="url(#make-me-a-hanzi-clip-6)" d="M 367.5 342.0 L 395.5 319.0 L 405.5 264.0 L 413.5 143.0 L 411.5 20.0 L 417.5 -11.0 " fill="none" id="make-me-a-hanzi-animation-6" stroke-dasharray="496 992" stroke-linecap="round"></path>

      <clipPath id="make-me-a-hanzi-clip-7">
      <path d="M 584.5 314.0 L 425.5 291.0 L 376.5 289.0 L 346.5 288.0 Q 345.5 285.0 326.5 290.0 Q 308.5 291.0 306.5 287.0 Q 305.5 282.0 309.5 277.0 Q 313.5 271.0 332.5 262.0 Q 352.5 253.0 368.5 253.0 L 385.5 253.0 L 428.5 261.0 L 451.5 263.0 Q 504.5 268.0 584.5 283.0 L 639.5 289.0 L 673.5 293.0 Q 720.5 301.0 784.5 301.0 L 821.5 303.0 Q 840.5 303.0 849.5 299.0 Q 869.5 292.0 866.5 263.0 L 863.5 159.0 Q 862.5 105.0 849.5 68.0 Q 836.5 30.0 790.5 42.0 L 746.5 59.0 Q 741.5 61.0 736.5 59.0 Q 731.5 56.0 734.5 52.0 L 788.5 -19.0 L 800.5 -41.0 Q 820.5 -73.0 852.5 -44.0 Q 884.5 -16.0 896.5 8.0 Q 908.5 31.0 912.5 70.0 L 929.5 243.0 L 935.5 265.0 Q 952.5 294.0 952.5 302.0 Q 953.5 309.0 941.5 321.0 Q 902.5 357.0 857.5 357.0 L 800.5 341.0 Q 783.5 337.0 763.5 335.0 Q 736.5 335.0 724.5 331.0 L 640.5 322.0 L 584.5 314.0 Z" fill="lightgray"></path>
      </clipPath>
      <path clip-path="url(#make-me-a-hanzi-clip-7)" d="M 311.5 283.0 L 346.5 272.0 L 389.5 271.0 L 579.5 299.0 L 827.5 326.0 L 862.5 327.0 L 882.5 319.0 L 905.5 293.0 L 886.5 96.0 L 870.5 34.0 L 856.5 15.0 L 830.5 -3.0 L 781.5 23.0 L 741.5 54.0 " fill="none" id="make-me-a-hanzi-animation-7" stroke-dasharray="1164 2328" stroke-linecap="round"></path>

      <clipPath id="make-me-a-hanzi-clip-8">
      <path d="M 584.5 407.0 L 584.5 314.0 L 584.5 283.0 L 586.5 176.0 C 587.5 146.0 635.5 154.0 636.5 184.0 L 639.5 289.0 L 640.5 322.0 L 645.5 415.0 L 646.5 451.0 L 648.5 523.0 L 650.5 553.0 L 653.5 576.0 Q 655.5 596.0 658.5 604.0 Q 662.5 611.0 662.5 614.0 Q 662.5 633.0 622.5 642.0 C 593.5 650.0 554.5 660.0 567.5 633.0 L 577.5 612.0 Q 578.5 611.0 581.5 594.0 Q 584.5 577.0 584.5 572.0 L 584.5 542.0 L 584.5 513.0 L 584.5 442.0 L 584.5 407.0 Z" fill="lightgray"></path>
      </clipPath>
      <path clip-path="url(#make-me-a-hanzi-clip-8)" d="M 575.5 630.0 L 618.5 603.0 L 619.5 589.0 L 611.5 206.0 L 591.5 184.0 " fill="none" id="make-me-a-hanzi-animation-8" stroke-dasharray="606 1212" stroke-linecap="round"></path>

      <clipPath id="make-me-a-hanzi-clip-9">
      <path d="M 586.5 176.0 L 534.5 169.0 Q 509.5 165.0 492.5 165.0 L 474.5 167.0 Q 463.5 169.0 461.5 164.0 Q 455.5 156.0 476.5 137.0 L 490.5 125.0 Q 508.5 109.0 525.5 109.0 Q 533.5 107.0 543.5 111.0 Q 553.5 114.0 580.5 128.0 L 605.5 139.0 Q 611.5 142.0 656.5 156.0 Q 702.5 170.0 730.5 182.0 C 758.5 193.0 748.5 208.0 719.5 202.0 L 636.5 184.0 L 586.5 176.0 Z" fill="lightgray"></path>
      </clipPath>
      <path clip-path="url(#make-me-a-hanzi-clip-9)" d="M 469.5 159.0 L 524.5 138.0 L 701.5 186.0 L 722.5 184.0 " fill="none" id="make-me-a-hanzi-animation-9" stroke-dasharray="391 782" stroke-linecap="round"></path>

      <clipPath id="make-me-a-hanzi-clip-10">
      <path d="M 730.5 182.0 L 747.5 154.0 Q 761.5 129.0 768.5 124.0 Q 783.5 111.0 792.5 125.0 Q 802.5 138.0 802.5 159.0 Q 803.5 200.0 754.5 229.0 Q 728.5 247.0 698.5 253.0 Q 690.5 255.0 688.5 254.0 Q 686.5 253.0 694.5 241.0 L 719.5 202.0 L 730.5 182.0 Z" fill="lightgray"></path>
      </clipPath>
      <path clip-path="url(#make-me-a-hanzi-clip-10)" d="M 692.5 248.0 L 715.5 235.0 L 764.5 183.0 L 777.5 155.0 L 780.5 132.0 " fill="none" id="make-me-a-hanzi-animation-10" stroke-dasharray="280 560" stroke-linecap="round"></path>

      <clipPath id="make-me-a-hanzi-clip-11">
      <path d="M 1303.5 495.5 Q 1315.5 513.5 1329.5 529.5 L 1347.5 559.5 L 1369.5 595.5 Q 1382.5 617.5 1395.5 641.5 Q 1399.5 653.5 1407.5 662.5 Q 1415.5 670.5 1416.5 673.5 Q 1417.5 676.5 1410.5 686.5 Q 1404.5 696.5 1390.5 705.5 Q 1383.5 712.5 1369.5 719.5 Q 1352.5 725.5 1348.5 721.5 Q 1344.5 717.5 1342.5 706.5 L 1342.5 681.5 Q 1342.5 674.5 1330.5 637.5 Q 1318.5 599.5 1278.5 534.5 Q 1220.5 447.5 1198.5 422.5 L 1185.5 407.5 Q 1177.5 396.5 1181.5 392.5 Q 1184.5 389.5 1197.5 396.5 L 1216.5 409.5 L 1218.5 412.5 L 1225.5 418.5 L 1291.5 481.5 L 1303.5 495.5 Z" fill="lightgray"></path>
      </clipPath>
      <path clip-path="url(#make-me-a-hanzi-clip-11)" d="M 1353.5 714.5 L 1373.5 672.5 L 1343.5 600.5 L 1272.5 489.5 L 1206.5 414.5 L 1184.5 399.5 " fill="none" id="make-me-a-hanzi-animation-11" stroke-dasharray="511 1022" stroke-linecap="round"></path>

      <clipPath id="make-me-a-hanzi-clip-12">
      <path d="M 1329.5 529.5 L 1347.5 528.5 Q 1348.5 527.5 1364.5 528.5 Q 1381.5 529.5 1399.5 533.5 Q 1417.5 537.5 1441.5 547.5 Q 1466.5 557.5 1470.5 550.5 Q 1480.5 542.5 1461.5 488.5 L 1433.5 419.5 Q 1429.5 412.5 1427.5 405.5 L 1407.5 367.5 Q 1385.5 327.5 1350.5 280.5 L 1338.5 266.5 L 1311.5 240.5 Q 1284.5 216.5 1264.5 205.5 L 1216.5 175.5 L 1195.5 165.5 Q 1189.5 161.5 1189.5 156.5 Q 1189.5 150.5 1197.5 152.5 L 1219.5 157.5 Q 1284.5 169.5 1345.5 215.5 Q 1424.5 272.5 1485.5 412.5 L 1521.5 499.5 Q 1530.5 520.5 1542.5 535.5 Q 1555.5 550.5 1555.5 558.5 Q 1556.5 565.5 1546.5 571.5 Q 1538.5 579.5 1526.5 583.5 Q 1515.5 587.5 1503.5 593.5 Q 1491.5 599.5 1481.5 598.5 L 1404.5 571.5 L 1347.5 559.5 C 1318.5 553.5 1299.5 531.5 1329.5 529.5 Z" fill="lightgray"></path>
      </clipPath>
      <path clip-path="url(#make-me-a-hanzi-clip-12)" d="M 1334.5 533.5 L 1358.5 545.5 L 1471.5 572.5 L 1488.5 570.5 L 1509.5 551.5 L 1452.5 397.5 L 1388.5 290.5 L 1355.5 251.5 L 1314.5 216.5 L 1251.5 179.5 L 1195.5 158.5 " fill="none" id="make-me-a-hanzi-animation-12" stroke-dasharray="843 1686" stroke-linecap="round"></path>

      <clipPath id="make-me-a-hanzi-clip-13">
      <path d="M 1427.5 405.5 L 1424.5 416.5 Q 1418.5 424.5 1414.5 434.5 Q 1410.5 443.5 1399.5 450.5 Q 1381.5 464.5 1368.5 470.5 Q 1355.5 475.5 1350.5 478.5 Q 1345.5 481.5 1321.5 489.5 L 1307.5 493.5 Q 1305.5 493.5 1303.5 495.5 C 1276.5 507.5 1273.5 505.5 1291.5 481.5 L 1300.5 469.5 L 1359.5 407.5 Q 1380.5 383.5 1401.5 369.5 L 1407.5 367.5 C 1435.5 358.5 1435.5 376.5 1427.5 405.5 Z" fill="lightgray"></path>
      </clipPath>
      <path clip-path="url(#make-me-a-hanzi-clip-13)" d="M 1303.5 489.5 L 1307.5 480.5 L 1390.5 417.5 L 1406.5 375.5 " fill="none" id="make-me-a-hanzi-animation-13" stroke-dasharray="287 574" stroke-linecap="round"></path>

      <clipPath id="make-me-a-hanzi-clip-14">
      <path d="M 1350.5 280.5 L 1350.5 284.5 Q 1354.5 312.5 1333.5 352.5 Q 1324.5 366.5 1302.5 387.5 Q 1289.5 396.5 1272.5 404.5 L 1235.5 416.5 L 1225.5 418.5 C 1217.5 420.5 1217.5 420.5 1218.5 412.5 Q 1218.5 398.5 1234.5 379.5 L 1262.5 340.5 L 1299.5 295.5 Q 1317.5 269.5 1326.5 268.5 L 1338.5 266.5 C 1349.5 264.5 1349.5 264.5 1350.5 280.5 Z" fill="lightgray"></path>
      </clipPath>
      <path clip-path="url(#make-me-a-hanzi-clip-14)" d="M 1227.5 409.5 L 1304.5 339.5 L 1333.5 276.5 " fill="none" id="make-me-a-hanzi-animation-14" stroke-dasharray="301 602" stroke-linecap="round"></path>

      <clipPath id="make-me-a-hanzi-clip-15">
      <path d="M 1666.5 422.5 L 1695.5 426.5 Q 1745.5 431.5 1766.5 437.5 L 1801.5 444.5 Q 1864.5 457.5 1828.5 478.5 Q 1793.5 503.5 1764.5 488.5 Q 1753.5 483.5 1714.5 472.5 L 1672.5 463.5 L 1616.5 456.5 L 1559.5 446.5 L 1529.5 443.5 Q 1518.5 442.5 1515.5 437.5 Q 1513.5 432.5 1521.5 424.5 Q 1534.5 413.5 1556.5 412.5 Q 1579.5 411.5 1611.5 414.5 L 1666.5 422.5 Z" fill="lightgray"></path>
      </clipPath>
      <path clip-path="url(#make-me-a-hanzi-clip-15)" d="M 1525.5 434.5 L 1574.5 430.5 L 1719.5 450.5 L 1784.5 468.5 L 1829.5 466.5 " fill="none" id="make-me-a-hanzi-animation-15" stroke-dasharray="436 872" stroke-linecap="round"></path>

      <clipPath id="make-me-a-hanzi-clip-16">
      <path d="M 1611.5 414.5 L 1603.5 381.5 Q 1598.5 355.5 1583.5 323.5 Q 1552.5 253.5 1507.5 216.5 L 1443.5 171.5 Q 1437.5 166.5 1438.5 159.5 Q 1439.5 151.5 1453.5 157.5 L 1477.5 166.5 Q 1494.5 173.5 1523.5 190.5 Q 1552.5 207.5 1567.5 220.5 Q 1606.5 255.5 1637.5 319.5 Q 1647.5 346.5 1653.5 367.5 Q 1660.5 405.5 1666.5 422.5 L 1672.5 463.5 L 1677.5 513.5 Q 1677.5 537.5 1681.5 579.5 Q 1683.5 649.5 1682.5 666.5 Q 1681.5 683.5 1687.5 699.5 Q 1693.5 715.5 1692.5 719.5 Q 1689.5 734.5 1655.5 745.5 L 1630.5 752.5 Q 1612.5 755.5 1608.5 751.5 L 1603.5 741.5 Q 1602.5 733.5 1611.5 714.5 Q 1633.5 673.5 1616.5 456.5 L 1611.5 414.5 Z" fill="lightgray"></path>
      </clipPath>
      <path clip-path="url(#make-me-a-hanzi-clip-16)" d="M 1615.5 741.5 L 1652.5 704.5 L 1649.5 519.5 L 1637.5 412.5 L 1624.5 358.5 L 1597.5 294.5 L 1551.5 232.5 L 1522.5 207.5 L 1446.5 163.5 " fill="none" id="make-me-a-hanzi-animation-16" stroke-dasharray="801 1602" stroke-linecap="round"></path>

      <clipPath id="make-me-a-hanzi-clip-17">
      <path d="M 1697.5 363.5 L 1741.5 313.5 L 1775.5 270.5 L 1843.5 178.5 Q 1854.5 163.5 1867.5 159.5 Q 1876.5 154.5 1887.5 155.5 Q 1896.5 157.5 1903.5 174.5 Q 1910.5 190.5 1906.5 209.5 Q 1902.5 228.5 1890.5 243.5 Q 1878.5 263.5 1866.5 273.5 Q 1854.5 282.5 1814.5 309.5 L 1741.5 360.5 L 1700.5 385.5 Q 1689.5 387.5 1687.5 383.5 Q 1685.5 378.5 1689.5 374.5 Q 1690.5 369.5 1697.5 363.5 Z" fill="lightgray"></path>
      </clipPath>
      <path clip-path="url(#make-me-a-hanzi-clip-17)" d="M 1694.5 380.5 L 1844.5 241.5 L 1866.5 211.5 L 1882.5 171.5 " fill="none" id="make-me-a-hanzi-animation-17" stroke-dasharray="413 826" stroke-linecap="round"></path>

      <clipPath id="make-me-a-hanzi-clip-18">
      <path d="M 1827.5 631.5 L 1798.5 638.5 Q 1772.5 643.5 1764.5 642.5 Q 1757.5 641.5 1755.5 636.5 Q 1751.5 622.5 1775.5 601.5 L 1809.5 568.5 Q 1832.5 545.5 1846.5 541.5 Q 1877.5 530.5 1885.5 556.5 Q 1889.5 569.5 1887.5 580.5 Q 1884.5 605.5 1863.5 616.5 Q 1843.5 626.5 1827.5 631.5 Z" fill="lightgray"></path>
      </clipPath>
      <path clip-path="url(#make-me-a-hanzi-clip-18)" d="M 1765.5 631.5 L 1848.5 583.5 L 1863.5 560.5 " fill="none" id="make-me-a-hanzi-animation-18" stroke-dasharray="251 502" stroke-linecap="round"></path>

      <clipPath id="make-me-a-hanzi-clip-19">
      <path d="M 1231.5 123.5 L 1229.5 121.5 L 1197.5 60.5 Q 1177.5 30.5 1163.5 16.5 Q 1149.5 1.5 1146.5 -2.5 Q 1143.5 -7.5 1145.5 -28.5 Q 1147.5 -49.5 1153.5 -60.5 Q 1156.5 -73.5 1172.5 -76.5 Q 1183.5 -79.5 1204.5 -55.5 Q 1238.5 -15.5 1249.5 41.5 Q 1251.5 69.5 1250.5 83.5 Q 1249.5 96.5 1242.5 110.5 Q 1235.5 123.5 1231.5 123.5 Z" fill="lightgray"></path>
      </clipPath>
      <path clip-path="url(#make-me-a-hanzi-clip-19)" d="M 1232.5 120.5 L 1232.5 86.5 L 1223.5 51.5 L 1207.5 14.5 L 1183.5 -19.5 L 1174.5 -55.5 " fill="none" id="make-me-a-hanzi-animation-19" stroke-dasharray="317 634" stroke-linecap="round"></path>

      <clipPath id="make-me-a-hanzi-clip-20">
      <path d="M 1419.5 87.5 L 1385.5 110.5 Q 1372.5 119.5 1367.5 116.5 Q 1358.5 109.5 1369.5 83.5 L 1402.5 -4.5 Q 1410.5 -29.5 1422.5 -36.5 Q 1437.5 -51.5 1453.5 -33.5 Q 1461.5 -24.5 1462.5 -4.5 Q 1464.5 14.5 1460.5 29.5 Q 1457.5 43.5 1441.5 63.5 Q 1426.5 83.5 1419.5 87.5 Z" fill="lightgray"></path>
      </clipPath>
      <path clip-path="url(#make-me-a-hanzi-clip-20)" d="M 1371.5 110.5 L 1420.5 38.5 L 1436.5 -24.5 " fill="none" id="make-me-a-hanzi-animation-20" stroke-dasharray="280 560" stroke-linecap="round"></path>

      <clipPath id="make-me-a-hanzi-clip-21">
      <path d="M 1569.5 94.5 L 1609.5 11.5 Q 1613.5 0.5 1628.5 -16.5 Q 1648.5 -40.5 1664.5 -25.5 Q 1674.5 -19.5 1676.5 2.5 Q 1678.5 24.5 1674.5 36.5 Q 1663.5 68.5 1635.5 91.5 L 1612.5 105.5 L 1589.5 115.5 Q 1571.5 122.5 1566.5 119.5 Q 1561.5 115.5 1569.5 94.5 Z" fill="lightgray"></path>
      </clipPath>
      <path clip-path="url(#make-me-a-hanzi-clip-21)" d="M 1570.5 114.5 L 1625.5 54.5 L 1642.5 22.5 L 1651.5 -13.5 " fill="none" id="make-me-a-hanzi-animation-21" stroke-dasharray="283 566" stroke-linecap="round"></path>

      <clipPath id="make-me-a-hanzi-clip-22">
      <path d="M 1912.5 -48.5 Q 1928.5 -25.5 1913.5 8.5 Q 1899.5 42.5 1849.5 76.5 Q 1818.5 99.5 1801.5 104.5 Q 1785.5 109.5 1773.5 114.5 Q 1762.5 119.5 1757.5 111.5 Q 1752.5 103.5 1775.5 81.5 L 1805.5 43.5 L 1850.5 -20.5 Q 1852.5 -21.5 1859.5 -30.5 Q 1866.5 -40.5 1867.5 -43.5 Q 1893.5 -71.5 1912.5 -48.5 Z" fill="lightgray"></path>
      </clipPath>
      <path clip-path="url(#make-me-a-hanzi-clip-22)" d="M 1765.5 107.5 L 1827.5 60.5 L 1861.5 24.5 L 1885.5 -10.5 L 1893.5 -36.5 " fill="none" id="make-me-a-hanzi-animation-22" stroke-dasharray="325 650" stroke-linecap="round"></path>

</g>
</svg>
